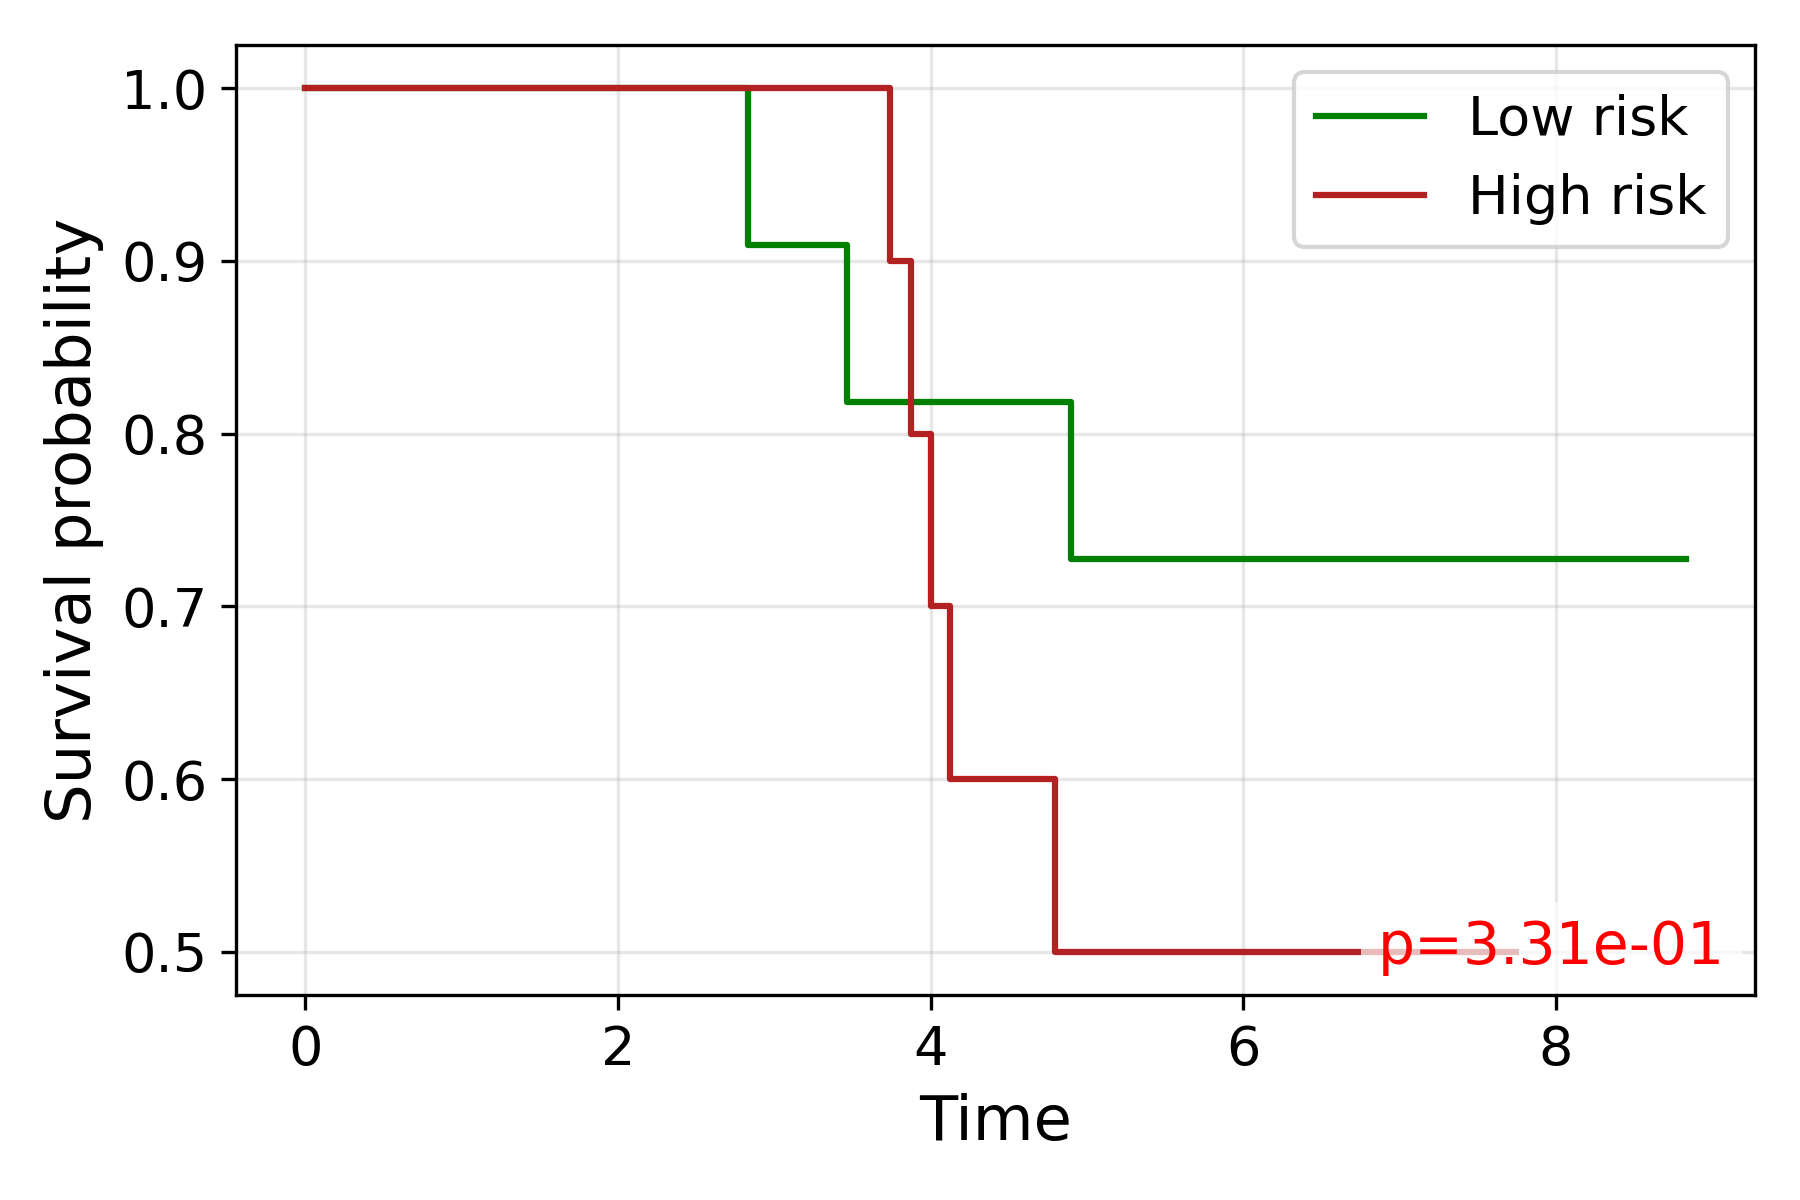

The file beside this chart, header and first rows:
time, S_low, S_high
0.0, 1.0, 1.0
2.0, , 1.0
2.828, 0.9091, 1.0
3.464, 0.8182, 
3.742, , 0.9
3.873, , 0.8
4.0, , 0.7
4.123, , 0.6
4.796, , 0.5
4.899, 0.7273, 
5.099, , 0.5
5.292, 0.7273, 
5.477, 0.7273, 
6.245, 0.7273, 0.5
6.325, , 0.5
6.403, 0.7273, 
7.483, 0.7273, 
7.746, , 0.5
7.81, 0.7273, 
8.832, 0.7273, 
